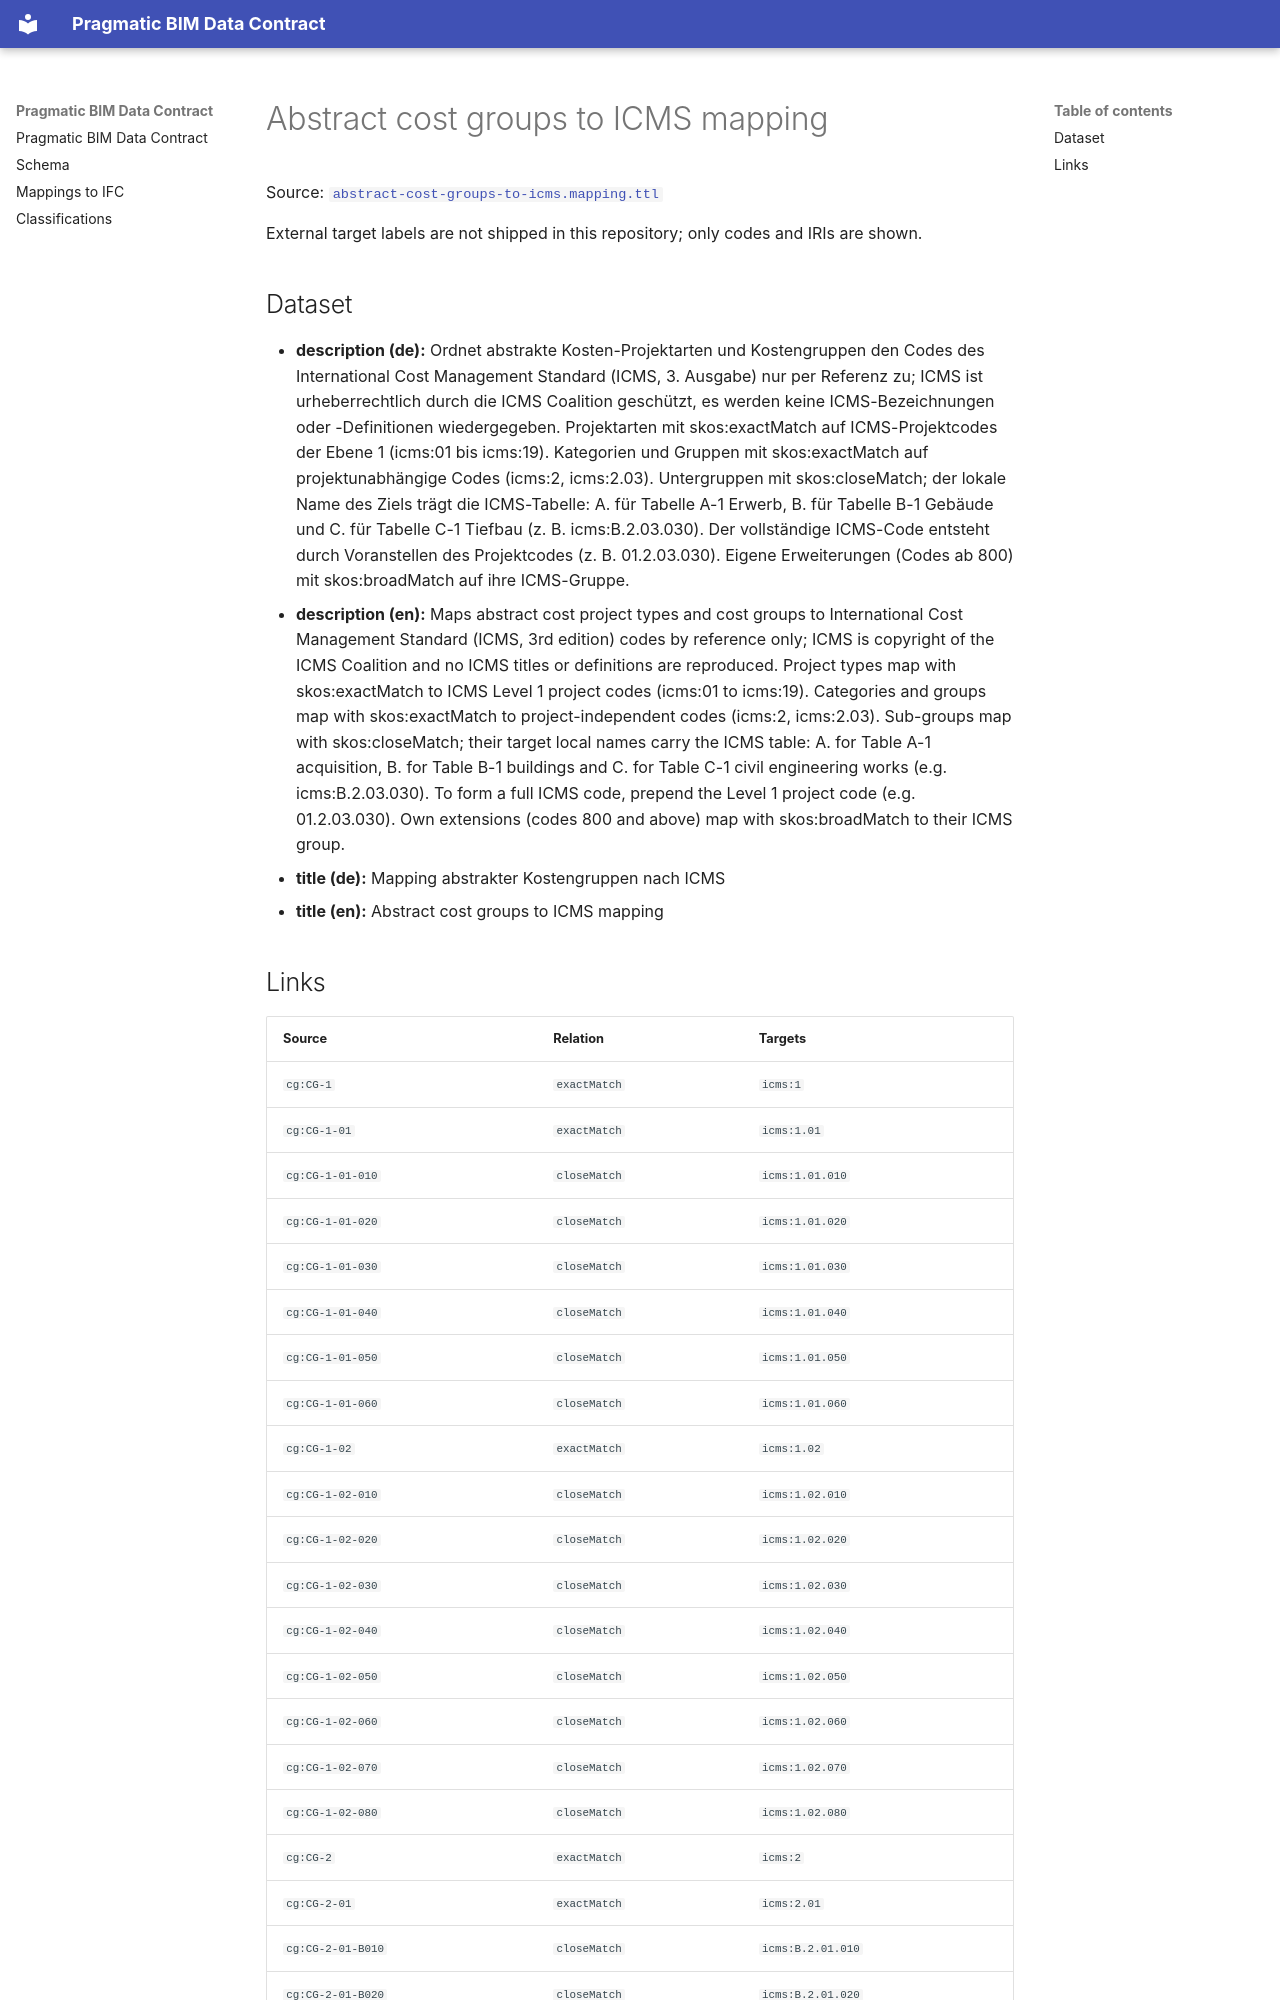

repository: pragmaticBIM/pragmatic-bim-data-contract · page: classification/mapping-cost-groups-to-icms.html · generator: mkdocs

# Abstract cost groups to ICMS mapping

Source: [`abstract-cost-groups-to-icms.mapping.ttl`](sources/mapping-cost-groups-to-icms.ttl)

External target labels are not shipped in this repository; only codes and IRIs are shown.

## Dataset

- **description (de):** Ordnet abstrakte Kosten-Projektarten und Kostengruppen den Codes des International Cost Management Standard (ICMS, 3. Ausgabe) nur per Referenz zu; ICMS ist urheberrechtlich durch die ICMS Coalition geschützt, es werden keine ICMS-Bezeichnungen oder -Definitionen wiedergegeben. Projektarten mit skos:exactMatch auf ICMS-Projektcodes der Ebene 1 (icms:01 bis icms:19). Kategorien und Gruppen mit skos:exactMatch auf projektunabhängige Codes (icms:2, icms:2.03). Untergruppen mit skos:closeMatch; der lokale Name des Ziels trägt die ICMS-Tabelle: A. für Tabelle A-1 Erwerb, B. für Tabelle B-1 Gebäude und C. für Tabelle C-1 Tiefbau (z. B. icms:B.2.03.030). Der vollständige ICMS-Code entsteht durch Voranstellen des Projektcodes (z. B. 01.2.03.030). Eigene Erweiterungen (Codes ab 800) mit skos:broadMatch auf ihre ICMS-Gruppe.
- **description (en):** Maps abstract cost project types and cost groups to International Cost Management Standard (ICMS, 3rd edition) codes by reference only; ICMS is copyright of the ICMS Coalition and no ICMS titles or definitions are reproduced. Project types map with skos:exactMatch to ICMS Level 1 project codes (icms:01 to icms:19). Categories and groups map with skos:exactMatch to project-independent codes (icms:2, icms:2.03). Sub-groups map with skos:closeMatch; their target local names carry the ICMS table: A. for Table A-1 acquisition, B. for Table B-1 buildings and C. for Table C-1 civil engineering works (e.g. icms:B.2.03.030). To form a full ICMS code, prepend the Level 1 project code (e.g. 01.2.03.030). Own extensions (codes 800 and above) map with skos:broadMatch to their ICMS group.
- **title (de):** Mapping abstrakter Kostengruppen nach ICMS
- **title (en):** Abstract cost groups to ICMS mapping
